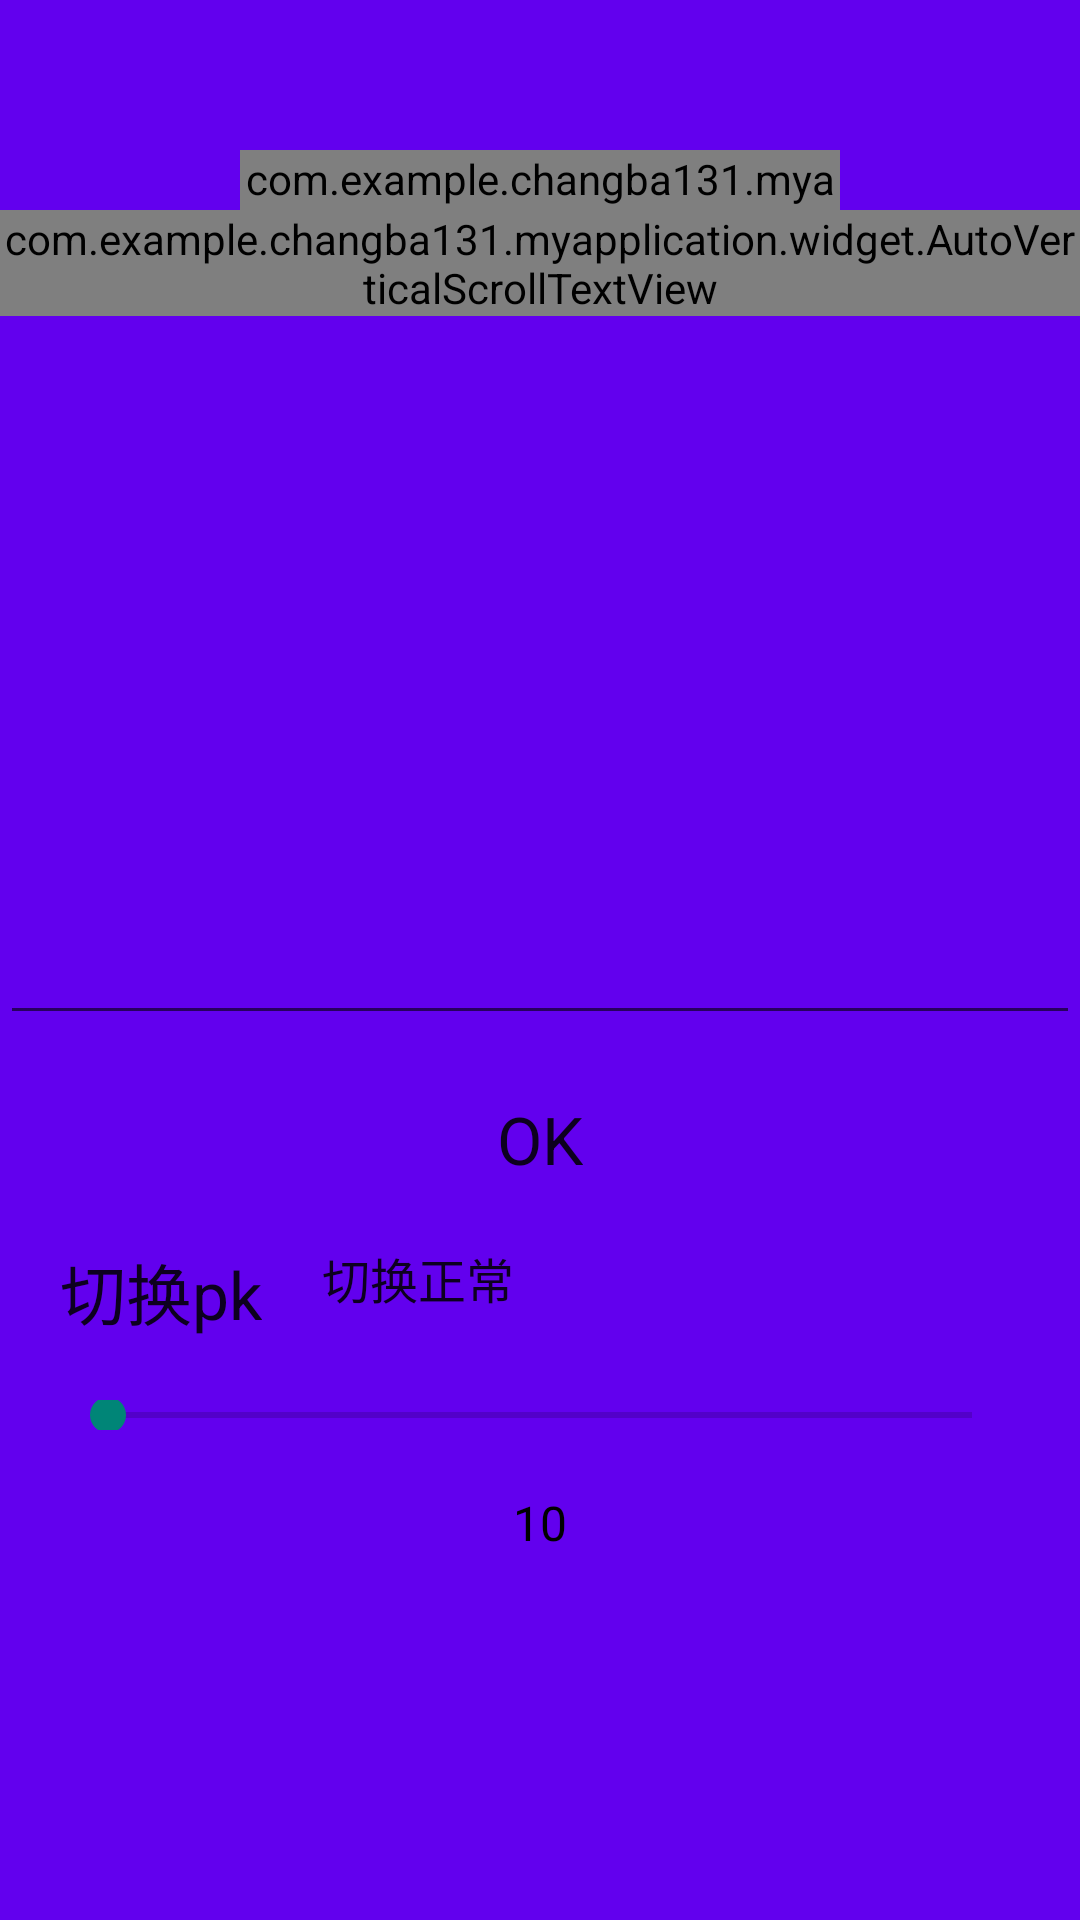

Reconstruct the res/layout file that produces this screen, plus the resources it refers to.
<!-- AndroidManifest.xml: activity theme AppTheme.Base -->
<!-- res/layout/activity_main.xml -->
<?xml version="1.0" encoding="utf-8"?>
<RelativeLayout xmlns:android="http://schemas.android.com/apk/res/android"
    xmlns:tools="http://schemas.android.com/tools"
    android:layout_width="match_parent"
    android:layout_height="match_parent"
    android:background="@color/colorPrimary"
    tools:context=".MainActivity">

    <com.example.changba131.myapplication.widget.KtvChallengeProgressBar
        android:id="@+id/progressbar"
        android:layout_width="200dp"
        android:layout_height="20dp"
        android:layout_centerHorizontal="true"
        android:layout_marginTop="50dp" />

    <EditText
        android:id="@+id/edit_text"
        android:layout_width="match_parent"
        android:layout_height="50dp"
        android:layout_centerVertical="true" />

    <TextView
        android:id="@+id/btn_ok"
        android:layout_width="wrap_content"
        android:layout_height="wrap_content"
        android:layout_below="@+id/edit_text"
        android:layout_centerHorizontal="true"
        android:layout_marginTop="20dp"
        android:gravity="center"
        android:text="OK"
        android:textAppearance="?android:attr/textAppearanceLarge" />

    <TextView
        android:id="@+id/btn_pk"
        android:layout_width="wrap_content"
        android:layout_height="wrap_content"
        android:layout_below="@+id/btn_ok"
        android:layout_marginStart="20dp"
        android:layout_marginTop="20dp"
        android:gravity="center"
        android:text="切换pk"
        android:textAppearance="?android:attr/textAppearanceLarge" />

    <TextView
        android:id="@+id/btn_normal"
        android:layout_width="wrap_content"
        android:layout_height="wrap_content"
        android:layout_below="@+id/btn_ok"
        android:layout_marginStart="20dp"
        android:layout_marginTop="20dp"
        android:layout_toEndOf="@id/btn_pk"
        android:gravity="center"
        android:text="切换正常"
        android:textAppearance="?android:attr/textAppearanceLarge"
        android:textSize="16sp" />

    <SeekBar
        android:id="@+id/seek_bar"
        android:layout_width="match_parent"
        android:layout_height="10dp"
        android:layout_below="@id/btn_pk"
        android:layout_margin="20dp" />

    <TextView
        android:layout_width="wrap_content"
        android:layout_height="wrap_content"
        android:layout_below="@+id/seek_bar"
        android:layout_centerHorizontal="true"
        android:text="10"
        android:textColor="#000000"
        android:textSize="16sp" />

    <com.example.changba131.myapplication.widget.AutoVerticalScrollTextView
        android:id="@+id/text_view"
        android:layout_width="match_parent"
        android:layout_height="wrap_content"
        android:layout_below="@+id/progressbar"
        android:layout_centerHorizontal="true" />

</RelativeLayout>
<!-- resources referenced by this layout -->
<resources>
  <style name="AppTheme.Base" parent="@style/Theme.AppCompat.Light">
          <item name="windowActionBar">false</item>
          
          <item name="android:windowContentOverlay">@null</item>
          <item name="android:windowBackground">@color/colorPrimaryDark</item>
          
          <item name="android:windowAnimationStyle">@style/activityAnimation</item>
          <item name="android:windowDisablePreview">true</item>
          <item name="colorPrimaryDark">@color/primary_dark_material_dark</item>
          <item name="colorPrimary">@color/primary_dark_material_dark</item>
          <item name="android:buttonStyle">@android:style/Widget.Button</item>
      </style>
  <style name="activityAnimation" parent="@android:style/Animation">
          <item name="android:activityOpenEnterAnimation">@anim/bg_slide_right_in</item>
          <item name="android:activityOpenExitAnimation">@anim/bg_slide_left_out</item>
          <item name="android:activityCloseEnterAnimation">@anim/bg_slide_left_in</item>
          <item name="android:activityCloseExitAnimation">@anim/bg_slide_right_out</item>
      </style>
  <!-- not gathered from this repository: default colours our renderer supplied (Android Studio template values) -->
  <color name="colorPrimary">#FF6200EE</color>
  <color name="colorPrimaryDark">#FF3700B3</color>
</resources>
